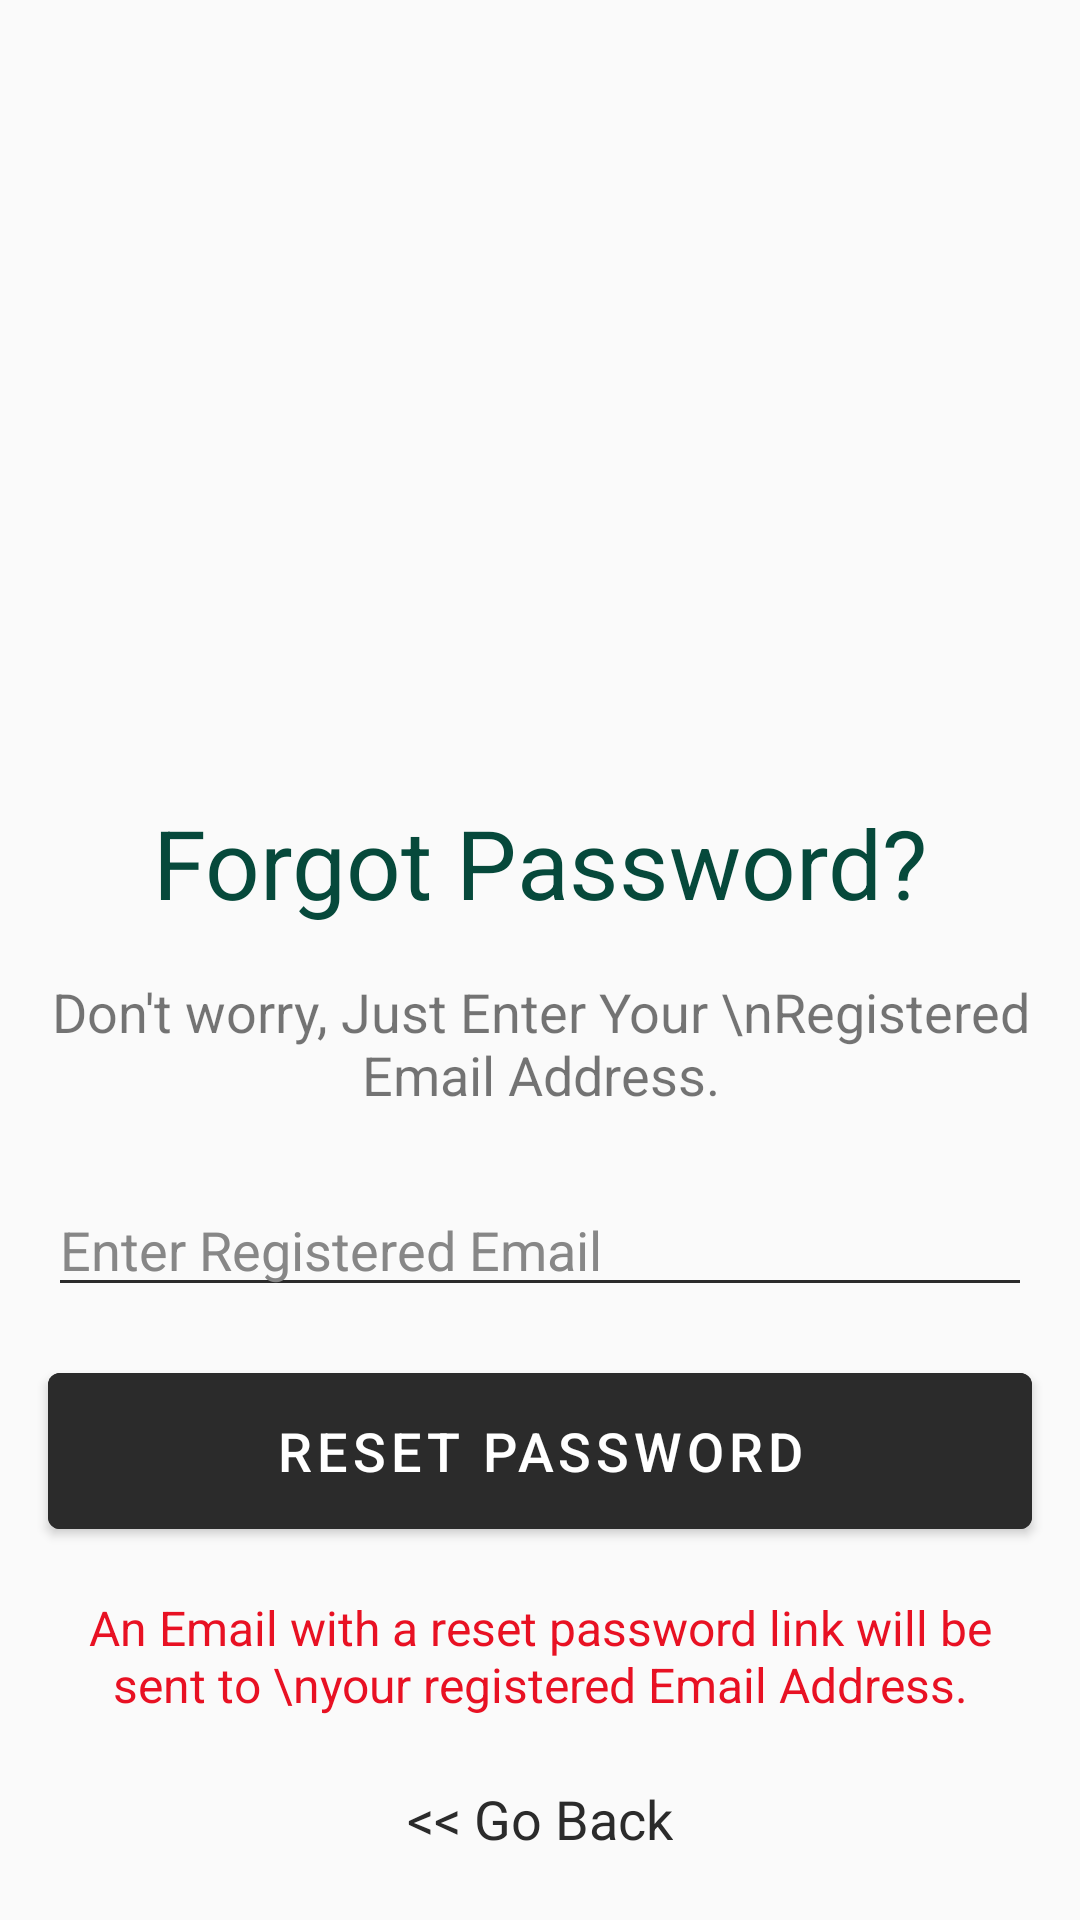

Produce the Android XML layout that renders to this screen, including the resource entries it uses.
<!-- AndroidManifest.xml: application theme Theme.GuruGhantal -->
<!-- res/layout/fragment_forgot_password.xml -->
<?xml version="1.0" encoding="utf-8"?>
<androidx.constraintlayout.widget.ConstraintLayout xmlns:android="http://schemas.android.com/apk/res/android"
    xmlns:app="http://schemas.android.com/apk/res-auto"
    xmlns:tools="http://schemas.android.com/tools"
    android:layout_width="match_parent"
    android:layout_height="match_parent"
    android:background="#FAFAFA"
    tools:context=".fragments.ForgotPasswordFragment">

    <ImageView
        android:id="@+id/imageView"
        android:layout_width="220dp"
        android:layout_height="220dp"
        android:layout_marginTop="30dp"
        android:src="@drawable/forgot_pass_image"
        app:layout_constraintEnd_toEndOf="parent"
        app:layout_constraintStart_toStartOf="parent"
        app:layout_constraintTop_toTopOf="parent" />

    <TextView
        android:id="@+id/textView2"
        android:layout_width="wrap_content"
        android:layout_height="wrap_content"
        android:text="Forgot Password?"
        android:textSize="32sp"
        android:layout_marginTop="16dp"
        android:textColor="@color/darkGreen"
        app:layout_constraintEnd_toEndOf="parent"
        app:layout_constraintStart_toStartOf="parent"
        app:layout_constraintTop_toBottomOf="@+id/imageView" />

    <TextView
        android:id="@+id/textView3"
        android:layout_width="0dp"
        android:layout_height="wrap_content"
        android:text="Don't worry, Just Enter Your \nRegistered Email Address."
        android:textAlignment="center"
        android:textSize="18sp"
        android:layout_marginTop="16dp"
        app:layout_constraintEnd_toEndOf="parent"
        app:layout_constraintStart_toStartOf="parent"
        app:layout_constraintTop_toBottomOf="@+id/textView2" />

    <EditText
        android:id="@+id/emailEt"
        android:layout_width="0dp"
        android:layout_height="wrap_content"
        android:hint="Enter Registered Email"
        android:textColorHint="@color/grey"
        android:backgroundTint="@color/primary"
        android:layout_marginTop="24dp"
        android:layout_marginLeft="16dp"
        android:layout_marginRight="16dp"
        android:textColor="@color/black"
        app:layout_constraintEnd_toEndOf="parent"
        app:layout_constraintStart_toStartOf="parent"
        app:layout_constraintTop_toBottomOf="@+id/textView3" />

    <Button
        android:id="@+id/resetPassBtn"
        android:layout_width="0dp"
        android:layout_height="64dp"
        android:layout_marginStart="16dp"
        android:layout_marginTop="16dp"
        android:layout_marginEnd="16dp"
        android:backgroundTint="@color/primary"
        android:text="RESET PASSWORD"
        android:textSize="18sp"
        android:textColor="@color/white"
        app:layout_constraintEnd_toEndOf="parent"
        app:layout_constraintStart_toStartOf="parent"
        app:layout_constraintTop_toBottomOf="@+id/emailEt" />

    <TextView
        android:id="@+id/textView4"
        android:layout_width="0dp"
        android:layout_height="wrap_content"
        android:layout_marginTop="16dp"
        android:text="An Email with a reset password link will be sent to \nyour registered Email Address."
        android:textAlignment="center"
        android:textSize="16sp"
        android:textColor="@color/red"
        app:layout_constraintEnd_toEndOf="@+id/resetPassBtn"
        app:layout_constraintStart_toStartOf="@+id/resetPassBtn"
        app:layout_constraintTop_toBottomOf="@+id/resetPassBtn" />

    <TextView
        android:id="@+id/btnGoBack"
        android:layout_width="wrap_content"
        android:layout_height="wrap_content"
        android:text="&lt;&lt; Go Back"
        android:textColor="@color/primary"
        android:textSize="18sp"
        app:layout_constraintBottom_toBottomOf="parent"
        app:layout_constraintEnd_toEndOf="parent"
        app:layout_constraintStart_toStartOf="parent"
        app:layout_constraintTop_toBottomOf="@+id/textView4" />

    <ProgressBar
        android:id="@+id/progBar"
        android:layout_width="32dp"
        android:layout_height="32dp"
        android:indeterminateTint="@color/white"
        android:translationZ="10dp"
        android:visibility="invisible"
        app:layout_constraintBottom_toBottomOf="@+id/resetPassBtn"
        app:layout_constraintEnd_toEndOf="@+id/resetPassBtn"
        app:layout_constraintStart_toStartOf="@+id/resetPassBtn"
        app:layout_constraintTop_toTopOf="@+id/resetPassBtn" />

</androidx.constraintlayout.widget.ConstraintLayout>
<!-- resources referenced by this layout -->
<resources>
  <color name="black">#FF000000</color>
  <color name="darkGreen">#06493B</color>
  <color name="grey">#878787</color>
  <color name="primary">#2B2B2B</color>
  <color name="red">#E81123</color>
  <color name="white">#FFFFFFFF</color>
  <style name="Theme.GuruGhantal" parent="Theme.MaterialComponents.DayNight.DarkActionBar">
          
          <item name="colorPrimary">@color/primary</item>
          <item name="colorPrimaryVariant">@color/purple_700</item>
          <item name="colorOnPrimary">@color/white</item>
          
          <item name="colorSecondary">@color/teal_200</item>
          <item name="colorSecondaryVariant">@color/teal_700</item>
          <item name="colorOnSecondary">@color/black</item>
          
          <item name="android:statusBarColor" tools:targetApi="l">?attr/colorPrimaryVariant</item>
          
      </style>
  <color name="purple_700">#FF3700B3</color>
  <color name="teal_200">#FF03DAC5</color>
  <color name="teal_700">#FF018786</color>
</resources>
